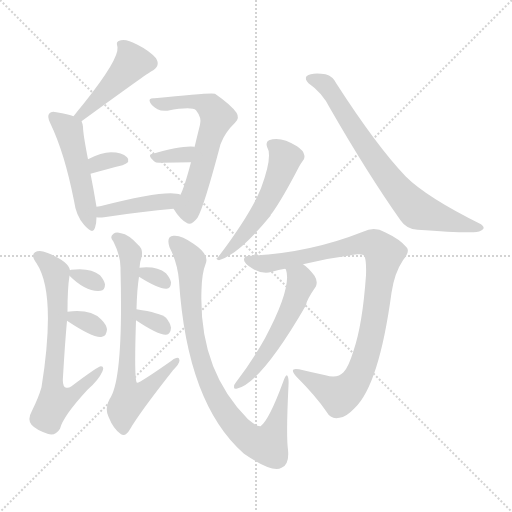
t = 0.00 s
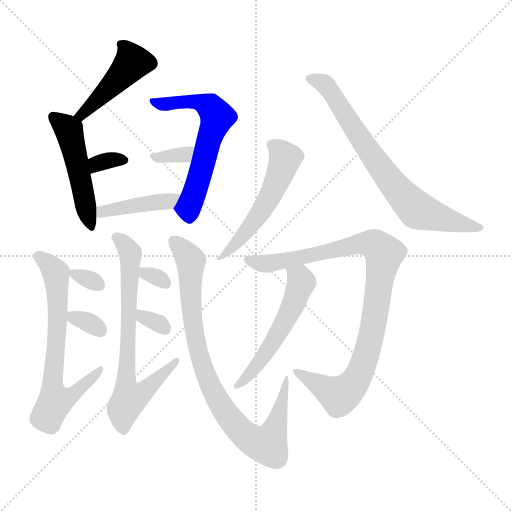
t = 2.29 s
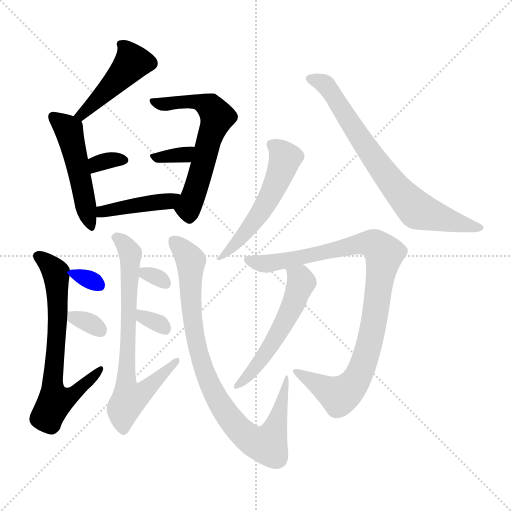
t = 4.59 s
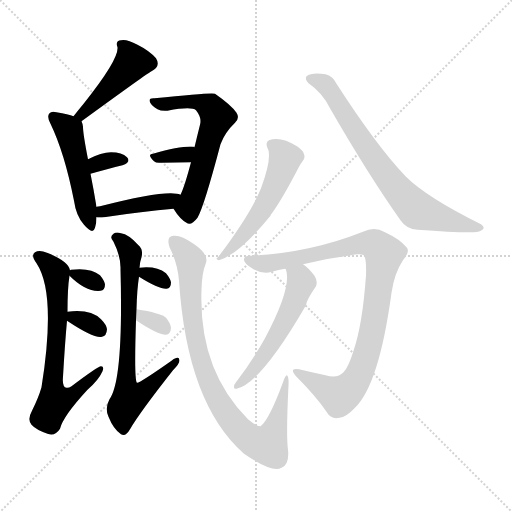
t = 6.88 s
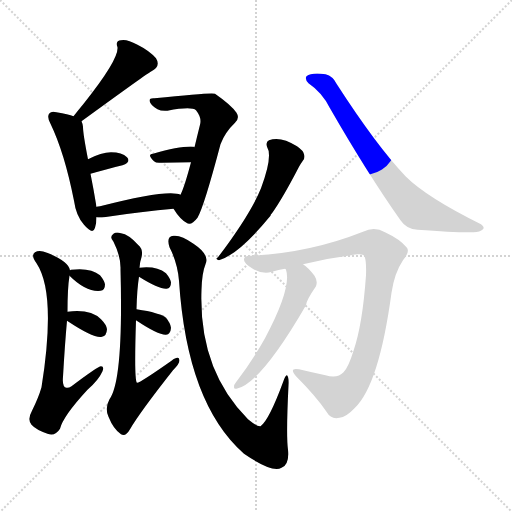
t = 9.18 s
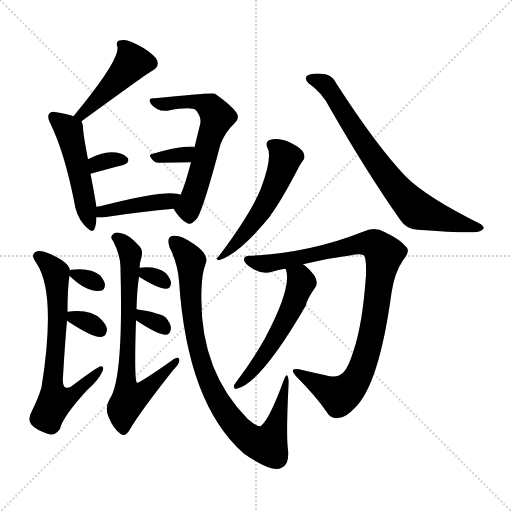
t = 11.47 s

The animated SVG that drew these frames (rendered in a browser with its animation timeline set to each time). Animation: 17 CSS @keyframes rules; one cycle of 11.47 s.

<svg version="1.1" viewBox="0 0 1024 1024" xmlns="http://www.w3.org/2000/svg">
  <g stroke="lightgray" stroke-dasharray="1,1" stroke-width="1" transform="scale(4, 4)">
    <line x1="0" y1="0" x2="256" y2="256"></line>
    <line x1="256" y1="0" x2="0" y2="256"></line>
    <line x1="128" y1="0" x2="128" y2="256"></line>
    <line x1="0" y1="128" x2="256" y2="128"></line>
  </g>
<g transform="scale(1, -1) translate(0, -900)">
   <style type="text/css">
    @keyframes keyframes0 {
      from {
       stroke: blue;
       stroke-dashoffset: 448;
       stroke-width: 128;
       }
       59% {
       animation-timing-function: step-end;
       stroke: blue;
       stroke-dashoffset: 0;
       stroke-width: 128;
       }
       to {
       stroke: black;
       stroke-width: 1024;
       }
       }
       #make-me-a-hanzi-animation-0 {
         animation: keyframes0 0.614583s both;
         animation-delay: 0.000000s;
         animation-timing-function: linear;
       }
    @keyframes keyframes1 {
      from {
       stroke: blue;
       stroke-dashoffset: 492;
       stroke-width: 128;
       }
       62% {
       animation-timing-function: step-end;
       stroke: blue;
       stroke-dashoffset: 0;
       stroke-width: 128;
       }
       to {
       stroke: black;
       stroke-width: 1024;
       }
       }
       #make-me-a-hanzi-animation-1 {
         animation: keyframes1 0.650391s both;
         animation-delay: 0.614583s;
         animation-timing-function: linear;
       }
    @keyframes keyframes2 {
      from {
       stroke: blue;
       stroke-dashoffset: 324;
       stroke-width: 128;
       }
       51% {
       animation-timing-function: step-end;
       stroke: blue;
       stroke-dashoffset: 0;
       stroke-width: 128;
       }
       to {
       stroke: black;
       stroke-width: 1024;
       }
       }
       #make-me-a-hanzi-animation-2 {
         animation: keyframes2 0.513672s both;
         animation-delay: 1.264974s;
         animation-timing-function: linear;
       }
    @keyframes keyframes3 {
      from {
       stroke: blue;
       stroke-dashoffset: 600;
       stroke-width: 128;
       }
       66% {
       animation-timing-function: step-end;
       stroke: blue;
       stroke-dashoffset: 0;
       stroke-width: 128;
       }
       to {
       stroke: black;
       stroke-width: 1024;
       }
       }
       #make-me-a-hanzi-animation-3 {
         animation: keyframes3 0.738281s both;
         animation-delay: 1.778646s;
         animation-timing-function: linear;
       }
    @keyframes keyframes4 {
      from {
       stroke: blue;
       stroke-dashoffset: 332;
       stroke-width: 128;
       }
       52% {
       animation-timing-function: step-end;
       stroke: blue;
       stroke-dashoffset: 0;
       stroke-width: 128;
       }
       to {
       stroke: black;
       stroke-width: 1024;
       }
       }
       #make-me-a-hanzi-animation-4 {
         animation: keyframes4 0.520182s both;
         animation-delay: 2.516927s;
         animation-timing-function: linear;
       }
    @keyframes keyframes5 {
      from {
       stroke: blue;
       stroke-dashoffset: 419;
       stroke-width: 128;
       }
       58% {
       animation-timing-function: step-end;
       stroke: blue;
       stroke-dashoffset: 0;
       stroke-width: 128;
       }
       to {
       stroke: black;
       stroke-width: 1024;
       }
       }
       #make-me-a-hanzi-animation-5 {
         animation: keyframes5 0.590983s both;
         animation-delay: 3.037109s;
         animation-timing-function: linear;
       }
    @keyframes keyframes6 {
      from {
       stroke: blue;
       stroke-dashoffset: 676;
       stroke-width: 128;
       }
       69% {
       animation-timing-function: step-end;
       stroke: blue;
       stroke-dashoffset: 0;
       stroke-width: 128;
       }
       to {
       stroke: black;
       stroke-width: 1024;
       }
       }
       #make-me-a-hanzi-animation-6 {
         animation: keyframes6 0.800130s both;
         animation-delay: 3.628092s;
         animation-timing-function: linear;
       }
    @keyframes keyframes7 {
      from {
       stroke: blue;
       stroke-dashoffset: 313;
       stroke-width: 128;
       }
       50% {
       animation-timing-function: step-end;
       stroke: blue;
       stroke-dashoffset: 0;
       stroke-width: 128;
       }
       to {
       stroke: black;
       stroke-width: 1024;
       }
       }
       #make-me-a-hanzi-animation-7 {
         animation: keyframes7 0.504720s both;
         animation-delay: 4.428223s;
         animation-timing-function: linear;
       }
    @keyframes keyframes8 {
      from {
       stroke: blue;
       stroke-dashoffset: 324;
       stroke-width: 128;
       }
       51% {
       animation-timing-function: step-end;
       stroke: blue;
       stroke-dashoffset: 0;
       stroke-width: 128;
       }
       to {
       stroke: black;
       stroke-width: 1024;
       }
       }
       #make-me-a-hanzi-animation-8 {
         animation: keyframes8 0.513672s both;
         animation-delay: 4.932943s;
         animation-timing-function: linear;
       }
    @keyframes keyframes9 {
      from {
       stroke: blue;
       stroke-dashoffset: 716;
       stroke-width: 128;
       }
       70% {
       animation-timing-function: step-end;
       stroke: blue;
       stroke-dashoffset: 0;
       stroke-width: 128;
       }
       to {
       stroke: black;
       stroke-width: 1024;
       }
       }
       #make-me-a-hanzi-animation-9 {
         animation: keyframes9 0.832682s both;
         animation-delay: 5.446615s;
         animation-timing-function: linear;
       }
    @keyframes keyframes10 {
      from {
       stroke: blue;
       stroke-dashoffset: 307;
       stroke-width: 128;
       }
       50% {
       animation-timing-function: step-end;
       stroke: blue;
       stroke-dashoffset: 0;
       stroke-width: 128;
       }
       to {
       stroke: black;
       stroke-width: 1024;
       }
       }
       #make-me-a-hanzi-animation-10 {
         animation: keyframes10 0.499837s both;
         animation-delay: 6.279297s;
         animation-timing-function: linear;
       }
    @keyframes keyframes11 {
      from {
       stroke: blue;
       stroke-dashoffset: 316;
       stroke-width: 128;
       }
       51% {
       animation-timing-function: step-end;
       stroke: blue;
       stroke-dashoffset: 0;
       stroke-width: 128;
       }
       to {
       stroke: black;
       stroke-width: 1024;
       }
       }
       #make-me-a-hanzi-animation-11 {
         animation: keyframes11 0.507161s both;
         animation-delay: 6.779134s;
         animation-timing-function: linear;
       }
    @keyframes keyframes12 {
      from {
       stroke: blue;
       stroke-dashoffset: 874;
       stroke-width: 128;
       }
       74% {
       animation-timing-function: step-end;
       stroke: blue;
       stroke-dashoffset: 0;
       stroke-width: 128;
       }
       to {
       stroke: black;
       stroke-width: 1024;
       }
       }
       #make-me-a-hanzi-animation-12 {
         animation: keyframes12 0.961263s both;
         animation-delay: 7.286296s;
         animation-timing-function: linear;
       }
    @keyframes keyframes13 {
      from {
       stroke: blue;
       stroke-dashoffset: 534;
       stroke-width: 128;
       }
       63% {
       animation-timing-function: step-end;
       stroke: blue;
       stroke-dashoffset: 0;
       stroke-width: 128;
       }
       to {
       stroke: black;
       stroke-width: 1024;
       }
       }
       #make-me-a-hanzi-animation-13 {
         animation: keyframes13 0.684570s both;
         animation-delay: 8.247559s;
         animation-timing-function: linear;
       }
    @keyframes keyframes14 {
      from {
       stroke: blue;
       stroke-dashoffset: 728;
       stroke-width: 128;
       }
       70% {
       animation-timing-function: step-end;
       stroke: blue;
       stroke-dashoffset: 0;
       stroke-width: 128;
       }
       to {
       stroke: black;
       stroke-width: 1024;
       }
       }
       #make-me-a-hanzi-animation-14 {
         animation: keyframes14 0.842448s both;
         animation-delay: 8.932129s;
         animation-timing-function: linear;
       }
    @keyframes keyframes15 {
      from {
       stroke: blue;
       stroke-dashoffset: 933;
       stroke-width: 128;
       }
       75% {
       animation-timing-function: step-end;
       stroke: blue;
       stroke-dashoffset: 0;
       stroke-width: 128;
       }
       to {
       stroke: black;
       stroke-width: 1024;
       }
       }
       #make-me-a-hanzi-animation-15 {
         animation: keyframes15 1.009277s both;
         animation-delay: 9.774577s;
         animation-timing-function: linear;
       }
    @keyframes keyframes16 {
      from {
       stroke: blue;
       stroke-dashoffset: 534;
       stroke-width: 128;
       }
       63% {
       animation-timing-function: step-end;
       stroke: blue;
       stroke-dashoffset: 0;
       stroke-width: 128;
       }
       to {
       stroke: black;
       stroke-width: 1024;
       }
       }
       #make-me-a-hanzi-animation-16 {
         animation: keyframes16 0.684570s both;
         animation-delay: 10.783854s;
         animation-timing-function: linear;
       }
</style>
<path d="M 163.0 657.5 Q 299.0 756.5 303.0 757.5 Q 322.0 767.5 312.0 783.5 Q 299.0 798.5 275.0 810.5 Q 253.0 822.5 242.0 819.5 Q 230.0 818.5 235.0 805.5 Q 238.0 781.5 168.0 693.5 Q 158.0 681.5 147.0 667.5 C 128.0 643.5 139.0 639.5 163.0 657.5 Z" fill="lightgray"></path> 
<path d="M 193.0 486.5 Q 187.0 522.5 181.0 552.5 L 176.0 581.5 Q 166.0 632.5 166.0 646.5 Q 165.0 653.5 163.0 657.5 C 161.0 662.5 161.0 662.5 147.0 667.5 Q 137.0 671.5 113.0 675.5 Q 103.0 678.5 99.0 673.5 Q 93.0 667.5 101.0 652.5 Q 129.0 594.5 148.0 498.5 Q 152.0 468.5 168.0 450.5 Q 186.0 429.5 190.0 444.5 Q 193.0 453.5 193.0 465.5 L 193.0 486.5 Z" fill="lightgray"></path> 
<path d="M 181.0 552.5 Q 217.0 562.5 245.0 569.5 Q 263.0 576.5 254.0 585.5 Q 244.0 595.5 222.0 595.5 Q 203.0 595.5 176.0 581.5 C 149.0 567.5 152.0 544.5 181.0 552.5 Z" fill="lightgray"></path> 
<path d="M 347.0 482.5 Q 360.0 461.5 373.0 454.5 Q 382.0 447.5 395.0 464.5 Q 408.0 486.5 441.0 611.5 Q 450.0 635.5 470.0 654.5 Q 480.0 663.5 473.0 674.5 Q 463.0 689.5 430.0 712.5 Q 424.0 715.5 309.0 703.5 Q 296.0 704.5 300.0 695.5 Q 303.0 688.5 315.0 681.5 Q 322.0 677.5 335.0 678.5 Q 383.0 687.5 392.0 679.5 Q 404.0 664.5 400.0 650.5 Q 394.0 626.5 389.0 605.5 L 382.0 575.5 Q 369.0 526.5 361.0 510.5 C 349.0 482.5 346.0 484.5 347.0 482.5 Z" fill="lightgray"></path> 
<path d="M 389.0 605.5 Q 390.0 606.5 389.0 606.5 Q 365.0 609.5 306.0 592.5 Q 293.0 591.5 308.0 577.5 Q 312.0 573.5 322.0 574.5 Q 355.0 575.5 382.0 575.5 C 412.0 575.5 413.0 588.5 389.0 605.5 Z" fill="lightgray"></path> 
<path d="M 361.0 510.5 Q 337.0 522.5 200.0 487.5 Q 196.0 487.5 193.0 486.5 C 163.0 481.5 163.0 468.5 193.0 465.5 Q 199.0 464.5 208.0 465.5 Q 286.0 477.5 347.0 482.5 C 377.0 485.5 389.0 500.5 361.0 510.5 Z" fill="lightgray"></path> 
<path d="M 135.0 276.5 Q 135.0 324.5 139.0 348.5 L 140.0 359.5 Q 137.0 377.5 94.0 394.5 Q 79.0 400.5 70.0 395.5 Q 61.0 389.5 73.0 373.5 Q 113.0 313.5 83.0 125.5 Q 77.0 104.5 64.0 78.5 Q 54.0 60.5 63.0 50.5 Q 72.0 40.5 95.0 32.5 Q 110.0 26.5 120.0 42.5 Q 126.0 67.5 175.0 120.5 Q 197.0 139.5 205.0 157.5 Q 209.0 167.5 202.0 167.5 Q 196.0 167.5 143.0 127.5 Q 137.0 123.5 133.0 124.5 Q 124.0 125.5 126.0 146.5 Q 130.0 215.5 134.0 258.5 L 135.0 276.5 Z" fill="lightgray"></path> 
<path d="M 139.0 348.5 Q 172.0 315.5 201.0 318.5 Q 210.0 319.5 210.0 331.5 Q 209.0 338.5 200.0 349.5 Q 181.0 365.5 142.0 360.5 Q 141.0 360.5 140.0 359.5 C 132.0 355.5 132.0 355.5 139.0 348.5 Z" fill="lightgray"></path> 
<path d="M 134.0 258.5 Q 188.0 222.5 204.0 226.5 Q 213.0 227.5 214.0 241.5 Q 213.0 250.5 202.0 261.5 Q 181.0 282.5 135.0 276.5 C 111.0 273.5 111.0 273.5 134.0 258.5 Z" fill="lightgray"></path> 
<path d="M 273.0 281.5 Q 274.0 321.5 278.0 346.5 L 279.0 364.5 Q 280.0 377.5 283.0 385.5 Q 287.0 401.5 276.0 410.5 Q 257.0 431.5 242.0 433.5 Q 232.0 436.5 227.0 432.5 Q 218.0 426.5 227.0 416.5 Q 242.0 386.5 241.0 361.5 Q 247.0 139.5 219.0 101.5 Q 209.0 83.5 217.0 66.5 Q 227.0 41.5 242.0 31.5 Q 251.0 25.5 260.0 41.5 Q 279.0 74.5 346.0 159.5 Q 359.0 172.5 359.0 179.5 Q 358.0 189.5 343.0 178.5 Q 279.0 133.5 274.0 134.5 Q 268.0 137.5 272.0 259.5 L 273.0 281.5 Z" fill="lightgray"></path> 
<path d="M 278.0 346.5 Q 318.0 321.5 333.0 322.5 Q 342.0 323.5 342.0 335.5 Q 341.0 342.5 332.0 353.5 Q 313.0 368.5 279.0 364.5 C 253.0 361.5 253.0 361.5 278.0 346.5 Z" fill="lightgray"></path> 
<path d="M 272.0 259.5 Q 317.0 229.5 332.0 230.5 Q 341.0 231.5 342.0 244.5 Q 341.0 253.5 332.0 264.5 Q 320.0 274.5 273.0 281.5 C 243.0 285.5 247.0 276.5 272.0 259.5 Z" fill="lightgray"></path> 
<path d="M 358.0 338.5 Q 374.0 92.5 488.0 -7.5 Q 545.0 -46.5 563.0 -35.5 Q 579.0 -29.5 576.0 0.5 Q 572.0 28.5 577.0 129.5 Q 578.0 145.5 574.0 149.5 Q 571.0 150.5 566.0 135.5 Q 538.0 59.5 521.0 47.5 Q 514.0 46.5 496.0 61.5 Q 397.0 160.5 403.0 320.5 Q 404.0 354.5 411.0 371.5 Q 420.0 390.5 387.0 412.5 Q 362.0 430.5 347.0 428.5 Q 332.0 427.5 339.0 405.5 Q 355.0 374.5 358.0 338.5 Z" fill="lightgray"></path> 
<path d="M 534.0 606.5 Q 546.0 587.5 522.0 523.5 Q 501.0 471.5 436.0 385.5 Q 429.0 381.5 438.0 379.5 Q 478.0 391.5 541.0 468.5 Q 541.0 471.5 544.0 473.5 Q 566.0 504.5 598.0 566.5 Q 602.0 573.5 605.0 577.5 Q 611.0 583.5 608.0 591.5 Q 607.0 598.5 594.0 607.5 Q 561.0 628.5 538.0 619.5 Q 531.0 616.5 534.0 606.5 Z" fill="lightgray"></path> 
<path d="M 617.0 733.5 Q 645.0 714.5 660.0 683.5 Q 736.0 551.5 801.0 459.5 Q 813.0 441.5 835.0 440.5 Q 914.0 434.5 947.0 435.5 Q 960.0 435.5 966.0 441.5 Q 970.0 445.5 962.0 451.5 Q 853.0 505.5 811.0 547.5 Q 753.0 608.5 673.0 732.5 Q 666.0 747.5 651.0 751.5 Q 623.0 755.5 613.0 747.5 Q 609.0 741.5 617.0 733.5 Z" fill="lightgray"></path> 
<path d="M 606.0 371.5 Q 661.0 384.5 715.0 391.5 Q 727.0 392.5 729.0 387.5 Q 733.0 377.5 732.0 349.5 Q 725.0 250.5 707.0 198.5 Q 697.0 165.5 687.0 155.5 Q 675.0 142.5 651.0 149.5 Q 623.0 155.5 598.0 161.5 Q 577.0 165.5 592.0 147.5 Q 632.0 107.5 653.0 76.5 Q 662.0 60.5 679.0 64.5 Q 692.0 65.5 709.0 83.5 Q 758.0 129.5 783.0 314.5 Q 789.0 354.5 806.0 379.5 Q 821.0 397.5 813.0 405.5 Q 800.0 421.5 770.0 435.5 Q 749.0 447.5 726.0 436.5 Q 620.0 394.5 503.0 388.5 Q 488.0 389.5 488.0 381.5 Q 487.0 374.5 504.0 363.5 Q 525.0 350.5 544.0 356.5 Q 557.0 360.5 570.0 362.5 L 606.0 371.5 Z" fill="lightgray"></path> 
<path d="M 570.0 362.5 Q 571.0 362.5 572.0 360.5 Q 584.0 324.5 530.0 223.5 Q 506.0 180.5 472.0 135.5 Q 468.0 131.5 468.0 125.5 Q 468.0 121.5 473.0 122.5 Q 521.0 132.5 612.0 289.5 Q 612.0 298.5 632.0 327.5 Q 636.0 337.5 629.0 348.5 Q 617.0 364.5 606.0 371.5 C 582.0 389.5 558.0 390.5 570.0 362.5 Z" fill="lightgray"></path> 
      <clipPath id="make-me-a-hanzi-clip-0">
      <path d="M 163.0 657.5 Q 299.0 756.5 303.0 757.5 Q 322.0 767.5 312.0 783.5 Q 299.0 798.5 275.0 810.5 Q 253.0 822.5 242.0 819.5 Q 230.0 818.5 235.0 805.5 Q 238.0 781.5 168.0 693.5 Q 158.0 681.5 147.0 667.5 C 128.0 643.5 139.0 639.5 163.0 657.5 Z" fill="lightgray"></path>
      </clipPath>
      <path clip-path="url(#make-me-a-hanzi-clip-0)" d="M 247.0 808.5 L 263.0 773.5 L 169.0 671.5 L 154.0 669.5 " fill="none" id="make-me-a-hanzi-animation-0" stroke-dasharray="320 640" stroke-linecap="round"></path>

      <clipPath id="make-me-a-hanzi-clip-1">
      <path d="M 193.0 486.5 Q 187.0 522.5 181.0 552.5 L 176.0 581.5 Q 166.0 632.5 166.0 646.5 Q 165.0 653.5 163.0 657.5 C 161.0 662.5 161.0 662.5 147.0 667.5 Q 137.0 671.5 113.0 675.5 Q 103.0 678.5 99.0 673.5 Q 93.0 667.5 101.0 652.5 Q 129.0 594.5 148.0 498.5 Q 152.0 468.5 168.0 450.5 Q 186.0 429.5 190.0 444.5 Q 193.0 453.5 193.0 465.5 L 193.0 486.5 Z" fill="lightgray"></path>
      </clipPath>
      <path clip-path="url(#make-me-a-hanzi-clip-1)" d="M 107.0 666.5 L 138.0 639.5 L 180.0 449.5 " fill="none" id="make-me-a-hanzi-animation-1" stroke-dasharray="364 728" stroke-linecap="round"></path>

      <clipPath id="make-me-a-hanzi-clip-2">
      <path d="M 181.0 552.5 Q 217.0 562.5 245.0 569.5 Q 263.0 576.5 254.0 585.5 Q 244.0 595.5 222.0 595.5 Q 203.0 595.5 176.0 581.5 C 149.0 567.5 152.0 544.5 181.0 552.5 Z" fill="lightgray"></path>
      </clipPath>
      <path clip-path="url(#make-me-a-hanzi-clip-2)" d="M 186.0 560.5 L 194.0 572.5 L 210.0 577.5 L 247.0 579.5 " fill="none" id="make-me-a-hanzi-animation-2" stroke-dasharray="196 392" stroke-linecap="round"></path>

      <clipPath id="make-me-a-hanzi-clip-3">
      <path d="M 347.0 482.5 Q 360.0 461.5 373.0 454.5 Q 382.0 447.5 395.0 464.5 Q 408.0 486.5 441.0 611.5 Q 450.0 635.5 470.0 654.5 Q 480.0 663.5 473.0 674.5 Q 463.0 689.5 430.0 712.5 Q 424.0 715.5 309.0 703.5 Q 296.0 704.5 300.0 695.5 Q 303.0 688.5 315.0 681.5 Q 322.0 677.5 335.0 678.5 Q 383.0 687.5 392.0 679.5 Q 404.0 664.5 400.0 650.5 Q 394.0 626.5 389.0 605.5 L 382.0 575.5 Q 369.0 526.5 361.0 510.5 C 349.0 482.5 346.0 484.5 347.0 482.5 Z" fill="lightgray"></path>
      </clipPath>
      <path clip-path="url(#make-me-a-hanzi-clip-3)" d="M 308.0 695.5 L 405.0 694.5 L 422.0 684.5 L 434.0 666.5 L 379.0 491.5 L 380.0 469.5 " fill="none" id="make-me-a-hanzi-animation-3" stroke-dasharray="472 944" stroke-linecap="round"></path>

      <clipPath id="make-me-a-hanzi-clip-4">
      <path d="M 389.0 605.5 Q 390.0 606.5 389.0 606.5 Q 365.0 609.5 306.0 592.5 Q 293.0 591.5 308.0 577.5 Q 312.0 573.5 322.0 574.5 Q 355.0 575.5 382.0 575.5 C 412.0 575.5 413.0 588.5 389.0 605.5 Z" fill="lightgray"></path>
      </clipPath>
      <path clip-path="url(#make-me-a-hanzi-clip-4)" d="M 317.0 586.5 L 370.0 590.5 L 383.0 598.5 L 384.0 606.5 " fill="none" id="make-me-a-hanzi-animation-4" stroke-dasharray="204 408" stroke-linecap="round"></path>

      <clipPath id="make-me-a-hanzi-clip-5">
      <path d="M 361.0 510.5 Q 337.0 522.5 200.0 487.5 Q 196.0 487.5 193.0 486.5 C 163.0 481.5 163.0 468.5 193.0 465.5 Q 199.0 464.5 208.0 465.5 Q 286.0 477.5 347.0 482.5 C 377.0 485.5 389.0 500.5 361.0 510.5 Z" fill="lightgray"></path>
      </clipPath>
      <path clip-path="url(#make-me-a-hanzi-clip-5)" d="M 197.0 481.5 L 205.0 476.5 L 356.0 504.5 " fill="none" id="make-me-a-hanzi-animation-5" stroke-dasharray="291 582" stroke-linecap="round"></path>

      <clipPath id="make-me-a-hanzi-clip-6">
      <path d="M 135.0 276.5 Q 135.0 324.5 139.0 348.5 L 140.0 359.5 Q 137.0 377.5 94.0 394.5 Q 79.0 400.5 70.0 395.5 Q 61.0 389.5 73.0 373.5 Q 113.0 313.5 83.0 125.5 Q 77.0 104.5 64.0 78.5 Q 54.0 60.5 63.0 50.5 Q 72.0 40.5 95.0 32.5 Q 110.0 26.5 120.0 42.5 Q 126.0 67.5 175.0 120.5 Q 197.0 139.5 205.0 157.5 Q 209.0 167.5 202.0 167.5 Q 196.0 167.5 143.0 127.5 Q 137.0 123.5 133.0 124.5 Q 124.0 125.5 126.0 146.5 Q 130.0 215.5 134.0 258.5 L 135.0 276.5 Z" fill="lightgray"></path>
      </clipPath>
      <path clip-path="url(#make-me-a-hanzi-clip-6)" d="M 77.0 387.5 L 96.0 374.5 L 113.0 346.5 L 114.0 230.5 L 104.0 134.5 L 110.0 97.5 L 143.0 109.5 L 202.0 161.5 " fill="none" id="make-me-a-hanzi-animation-6" stroke-dasharray="548 1096" stroke-linecap="round"></path>

      <clipPath id="make-me-a-hanzi-clip-7">
      <path d="M 139.0 348.5 Q 172.0 315.5 201.0 318.5 Q 210.0 319.5 210.0 331.5 Q 209.0 338.5 200.0 349.5 Q 181.0 365.5 142.0 360.5 Q 141.0 360.5 140.0 359.5 C 132.0 355.5 132.0 355.5 139.0 348.5 Z" fill="lightgray"></path>
      </clipPath>
      <path clip-path="url(#make-me-a-hanzi-clip-7)" d="M 144.0 353.5 L 197.0 331.5 " fill="none" id="make-me-a-hanzi-animation-7" stroke-dasharray="185 370" stroke-linecap="round"></path>

      <clipPath id="make-me-a-hanzi-clip-8">
      <path d="M 134.0 258.5 Q 188.0 222.5 204.0 226.5 Q 213.0 227.5 214.0 241.5 Q 213.0 250.5 202.0 261.5 Q 181.0 282.5 135.0 276.5 C 111.0 273.5 111.0 273.5 134.0 258.5 Z" fill="lightgray"></path>
      </clipPath>
      <path clip-path="url(#make-me-a-hanzi-clip-8)" d="M 144.0 271.5 L 150.0 261.5 L 179.0 254.5 L 201.0 239.5 " fill="none" id="make-me-a-hanzi-animation-8" stroke-dasharray="196 392" stroke-linecap="round"></path>

      <clipPath id="make-me-a-hanzi-clip-9">
      <path d="M 273.0 281.5 Q 274.0 321.5 278.0 346.5 L 279.0 364.5 Q 280.0 377.5 283.0 385.5 Q 287.0 401.5 276.0 410.5 Q 257.0 431.5 242.0 433.5 Q 232.0 436.5 227.0 432.5 Q 218.0 426.5 227.0 416.5 Q 242.0 386.5 241.0 361.5 Q 247.0 139.5 219.0 101.5 Q 209.0 83.5 217.0 66.5 Q 227.0 41.5 242.0 31.5 Q 251.0 25.5 260.0 41.5 Q 279.0 74.5 346.0 159.5 Q 359.0 172.5 359.0 179.5 Q 358.0 189.5 343.0 178.5 Q 279.0 133.5 274.0 134.5 Q 268.0 137.5 272.0 259.5 L 273.0 281.5 Z" fill="lightgray"></path>
      </clipPath>
      <path clip-path="url(#make-me-a-hanzi-clip-9)" d="M 232.0 424.5 L 249.0 412.5 L 261.0 392.5 L 255.0 256.5 L 260.0 245.5 L 255.0 236.5 L 252.0 142.5 L 259.0 102.5 L 303.0 129.5 L 333.0 156.5 L 336.0 167.5 L 352.0 177.5 " fill="none" id="make-me-a-hanzi-animation-9" stroke-dasharray="588 1176" stroke-linecap="round"></path>

      <clipPath id="make-me-a-hanzi-clip-10">
      <path d="M 278.0 346.5 Q 318.0 321.5 333.0 322.5 Q 342.0 323.5 342.0 335.5 Q 341.0 342.5 332.0 353.5 Q 313.0 368.5 279.0 364.5 C 253.0 361.5 253.0 361.5 278.0 346.5 Z" fill="lightgray"></path>
      </clipPath>
      <path clip-path="url(#make-me-a-hanzi-clip-10)" d="M 287.0 359.5 L 293.0 350.5 L 330.0 334.5 " fill="none" id="make-me-a-hanzi-animation-10" stroke-dasharray="179 358" stroke-linecap="round"></path>

      <clipPath id="make-me-a-hanzi-clip-11">
      <path d="M 272.0 259.5 Q 317.0 229.5 332.0 230.5 Q 341.0 231.5 342.0 244.5 Q 341.0 253.5 332.0 264.5 Q 320.0 274.5 273.0 281.5 C 243.0 285.5 247.0 276.5 272.0 259.5 Z" fill="lightgray"></path>
      </clipPath>
      <path clip-path="url(#make-me-a-hanzi-clip-11)" d="M 283.0 275.5 L 287.0 264.5 L 330.0 242.5 " fill="none" id="make-me-a-hanzi-animation-11" stroke-dasharray="188 376" stroke-linecap="round"></path>

      <clipPath id="make-me-a-hanzi-clip-12">
      <path d="M 358.0 338.5 Q 374.0 92.5 488.0 -7.5 Q 545.0 -46.5 563.0 -35.5 Q 579.0 -29.5 576.0 0.5 Q 572.0 28.5 577.0 129.5 Q 578.0 145.5 574.0 149.5 Q 571.0 150.5 566.0 135.5 Q 538.0 59.5 521.0 47.5 Q 514.0 46.5 496.0 61.5 Q 397.0 160.5 403.0 320.5 Q 404.0 354.5 411.0 371.5 Q 420.0 390.5 387.0 412.5 Q 362.0 430.5 347.0 428.5 Q 332.0 427.5 339.0 405.5 Q 355.0 374.5 358.0 338.5 Z" fill="lightgray"></path>
      </clipPath>
      <path clip-path="url(#make-me-a-hanzi-clip-12)" d="M 349.0 414.5 L 368.0 398.5 L 382.0 375.5 L 385.0 254.5 L 414.0 142.5 L 454.0 70.5 L 477.0 41.5 L 515.0 13.5 L 535.0 9.5 L 547.0 33.5 L 574.0 145.5 " fill="none" id="make-me-a-hanzi-animation-12" stroke-dasharray="746 1492" stroke-linecap="round"></path>

      <clipPath id="make-me-a-hanzi-clip-13">
      <path d="M 534.0 606.5 Q 546.0 587.5 522.0 523.5 Q 501.0 471.5 436.0 385.5 Q 429.0 381.5 438.0 379.5 Q 478.0 391.5 541.0 468.5 Q 541.0 471.5 544.0 473.5 Q 566.0 504.5 598.0 566.5 Q 602.0 573.5 605.0 577.5 Q 611.0 583.5 608.0 591.5 Q 607.0 598.5 594.0 607.5 Q 561.0 628.5 538.0 619.5 Q 531.0 616.5 534.0 606.5 Z" fill="lightgray"></path>
      </clipPath>
      <path clip-path="url(#make-me-a-hanzi-clip-13)" d="M 546.0 609.5 L 570.0 584.5 L 555.0 538.5 L 520.0 472.5 L 467.0 406.5 L 443.0 391.5 L 442.0 384.5 " fill="none" id="make-me-a-hanzi-animation-13" stroke-dasharray="406 812" stroke-linecap="round"></path>

      <clipPath id="make-me-a-hanzi-clip-14">
      <path d="M 617.0 733.5 Q 645.0 714.5 660.0 683.5 Q 736.0 551.5 801.0 459.5 Q 813.0 441.5 835.0 440.5 Q 914.0 434.5 947.0 435.5 Q 960.0 435.5 966.0 441.5 Q 970.0 445.5 962.0 451.5 Q 853.0 505.5 811.0 547.5 Q 753.0 608.5 673.0 732.5 Q 666.0 747.5 651.0 751.5 Q 623.0 755.5 613.0 747.5 Q 609.0 741.5 617.0 733.5 Z" fill="lightgray"></path>
      </clipPath>
      <path clip-path="url(#make-me-a-hanzi-clip-14)" d="M 621.0 742.5 L 654.0 727.5 L 763.0 562.5 L 827.0 486.5 L 865.0 468.5 L 959.0 444.5 " fill="none" id="make-me-a-hanzi-animation-14" stroke-dasharray="600 1200" stroke-linecap="round"></path>

      <clipPath id="make-me-a-hanzi-clip-15">
      <path d="M 606.0 371.5 Q 661.0 384.5 715.0 391.5 Q 727.0 392.5 729.0 387.5 Q 733.0 377.5 732.0 349.5 Q 725.0 250.5 707.0 198.5 Q 697.0 165.5 687.0 155.5 Q 675.0 142.5 651.0 149.5 Q 623.0 155.5 598.0 161.5 Q 577.0 165.5 592.0 147.5 Q 632.0 107.5 653.0 76.5 Q 662.0 60.5 679.0 64.5 Q 692.0 65.5 709.0 83.5 Q 758.0 129.5 783.0 314.5 Q 789.0 354.5 806.0 379.5 Q 821.0 397.5 813.0 405.5 Q 800.0 421.5 770.0 435.5 Q 749.0 447.5 726.0 436.5 Q 620.0 394.5 503.0 388.5 Q 488.0 389.5 488.0 381.5 Q 487.0 374.5 504.0 363.5 Q 525.0 350.5 544.0 356.5 Q 557.0 360.5 570.0 362.5 L 606.0 371.5 Z" fill="lightgray"></path>
      </clipPath>
      <path clip-path="url(#make-me-a-hanzi-clip-15)" d="M 496.0 380.5 L 535.0 372.5 L 728.0 412.5 L 752.0 409.5 L 768.0 392.5 L 743.0 226.5 L 725.0 165.5 L 708.0 133.5 L 678.0 109.5 L 602.0 151.5 " fill="none" id="make-me-a-hanzi-animation-15" stroke-dasharray="805 1610" stroke-linecap="round"></path>

      <clipPath id="make-me-a-hanzi-clip-16">
      <path d="M 570.0 362.5 Q 571.0 362.5 572.0 360.5 Q 584.0 324.5 530.0 223.5 Q 506.0 180.5 472.0 135.5 Q 468.0 131.5 468.0 125.5 Q 468.0 121.5 473.0 122.5 Q 521.0 132.5 612.0 289.5 Q 612.0 298.5 632.0 327.5 Q 636.0 337.5 629.0 348.5 Q 617.0 364.5 606.0 371.5 C 582.0 389.5 558.0 390.5 570.0 362.5 Z" fill="lightgray"></path>
      </clipPath>
      <path clip-path="url(#make-me-a-hanzi-clip-16)" d="M 580.0 357.5 L 603.0 335.5 L 587.0 289.5 L 545.0 212.5 L 501.0 152.5 L 474.0 129.5 " fill="none" id="make-me-a-hanzi-animation-16" stroke-dasharray="406 812" stroke-linecap="round"></path>

</g>
</svg>
